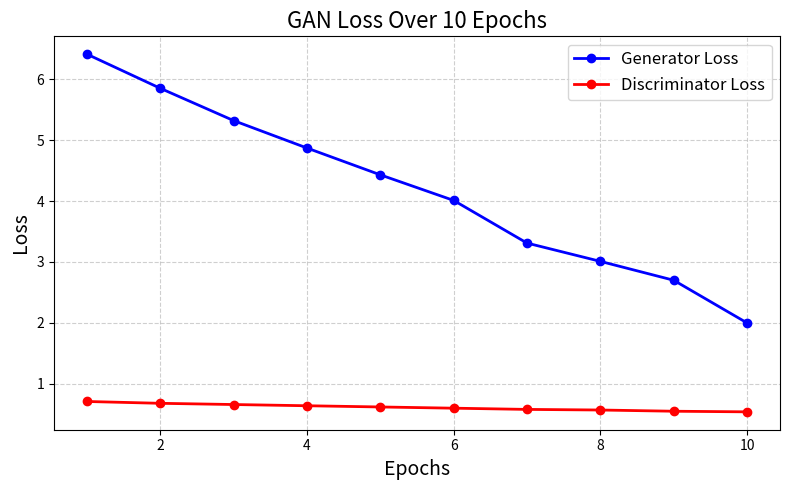

This figure's Python source:
import matplotlib.pyplot as plt

# Sample data (replace with actual values from your training logs)
epochs = range(1, 11)  # 10 epochs
generator_loss = [6.41, 5.85, 5.32, 4.87, 4.43, 4.01, 3.31, 3.01, 2.70, 2.0]  # Example values
discriminator_loss = [0.71, 0.68, 0.66, 0.64, 0.62, 0.60, 0.58, 0.57, 0.55, 0.54]  # Example values

# Plot
plt.figure(figsize=(8, 5))
plt.plot(epochs, generator_loss, label='Generator Loss', color='blue', marker='o', linewidth=2)
plt.plot(epochs, discriminator_loss, label='Discriminator Loss', color='red', marker='o', linewidth=2)

plt.title('GAN Loss Over 10 Epochs', fontsize=16)
plt.xlabel('Epochs', fontsize=14)
plt.ylabel('Loss', fontsize=14)
plt.legend(fontsize=12)
plt.grid(True, linestyle='--', alpha=0.6)
plt.tight_layout()
plt.show()
